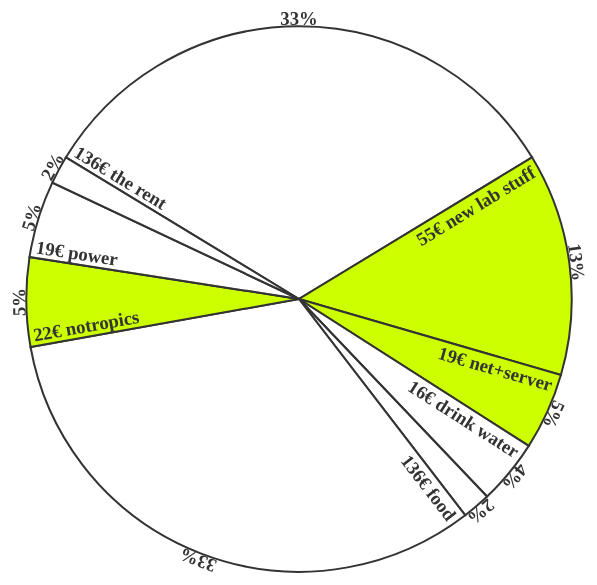
D3 v2 page, settled after 360 driven frames (6 s of simulated time); the page loaded 1 data file(s).



var data; // a global

d3.json("./data.json", function(json) {
  data = json;

  // Try to sort the dataset to appear in an eye ergonomic way
  function ergonomicSort(dataSet){
	  maxToMin = dataSet.sort(function(a, b){
              return b.magnitude - a.magnitude;
          });
	  helpArray1 = [];
	  helpArray2 = [];
	  helperSwitch = 0;
	  for (i = 0; i < maxToMin.length; i++) { 
	      if (helperSwitch == 0) {
	          helpArray1.push(maxToMin[i]);
		  helperSwitch = 1;
	      } else {
	          helpArray2.push(maxToMin[i]);
		  helperSwitch = 0;
	      };
	  };
	  ergoArray = helpArray1.concat(helpArray2);
	  return ergoArray
  };

      // the angle of the middle of the first pie piece to the horizontal center
      // NOTE: this is not used at the moment, and maybe not working
      function bigPieceShift() {
	      angle =(-dataSet[0].magnitude / (total*2)) *360;
	return angle;
      };

  var dataSet = ergonomicSort(data.costs);

  console.log(typeof dataSet.magnitude)

  var total= d3.sum(data.costs, function(d){return d.magnitude;});


    var canvasWidth = 600, //width
      canvasHeight = canvasWidth,   //height
      outerRadius = canvasWidth/2.2,   //radius
      color1 = "#ccff00",
      color2 = "#333333",
      color3 = "#ccff00",
      colorrange = ["rgba(255,255,255,0.5)", color1],
      // color = d3.scale.category20(); //builtin range of colors
      //random color
      color = function(i) { return colorrange[Math.floor(Math.random()*colorrange.length)]; }
     // color = function(d) { 
     //         if(d.data.tag=="investment") {
     //   	  chcolor = colorrange[0]; 
     //         } else {
     //   	  chcolor = colorrange[1]; 
     //         };
     //         return chcolor;
     // };
    console.log(dataSet)





    
    var vis = d3.select("body")
      .append("svg:svg") //create the SVG element inside the <body>
        .data([dataSet]) //associate our data with the document
        .attr("width", canvasWidth) //set the width of the canvas
        .attr("height", canvasHeight) //set the height of the canvas
        .append("svg:g") //make a group to hold our pie chart
          .attr("transform", "translate(" + 1.1*outerRadius + "," + 1.1*outerRadius + ")") // relocate center of pie to 'outerRadius,outerRadius'

    // This will create <path> elements for us using arc data...
    var arc = d3.svg.arc()
      .outerRadius(outerRadius);

    var pie = d3.layout.pie() //this will create arc data for us given a list of values
      .value(function(d) { return d.magnitude; }) // Binding each value to the pie
      .sort( function(d) { return null; } );

    // Select all <g> elements with class slice (there aren't any yet)
    var arcs = vis.selectAll("g.slice")
      // Associate the generated pie data (an array of arcs, each having startAngle,
      // endAngle and value properties) 
      .data(pie)
      // This will create <g> elements for every "extra" data element that should be associated
      // with a selection. The result is creating a <g> for every object in the data array
      .enter()
      // Create a group to hold each slice (we will have a <path> and a <text>
      // element associated with each slice)
      .append("svg:g")
      .attr("transform", function(d) { return "rotate("+(-dataSet[0].magnitude /(total*2)) *360+")"; } )
      .attr("class", "slice");    //allow us to style things in the slices (like text)

    arcs.append("svg:path")
      //set the color for each slice to be chosen from the color function defined above
	    .attr("fill", function(d, i) { if(d.data.tag=="investment"){return colorrange[1];}else{return colorrange[0];}; } )
      .attr("stroke", color2 )
      .attr("stroke-width", 2)
      //this creates the actual SVG path using the associated data (pie) with the arc drawing function
      .attr("d", arc);

    // Add a legendLabel to each arc slice...
    arcs.append("svg:text")
      .attr("transform", function(d) { //set the label's origin to the center of the arc
        //we have to make sure to set these before calling arc.centroid
        d.outerRadius = outerRadius + 10; // Set Outer Coordinate
        d.innerRadius = outerRadius + 2; // Set Inner Coordinate
        return "translate(" + arc.centroid(d) + ")rotate(" + angle2(d) + ")";
      })
      .attr("text-anchor", "middle") //center the text on it's origin
      .style("fill", color2)
      // .style("font", "bold 12px Arial")
      .text(function(d, i) { return d3.round(100*dataSet[i].magnitude / total) + "%" ; }); //get the label from our original data array

// helper function
function polarToCartesian(centerX, centerY, radius, angleInDegrees) {
  var angleInRadians = angleInDegrees * Math.PI / 180.0;
  var x = centerX + radius * Math.cos(angleInRadians);
  var y = centerY + radius * Math.sin(angleInRadians);
  return [x,y];
}

    // Add a magnitude value to the larger arcs, translated to the arc centroid and rotated.
    arcs.filter(function(d) { return d.endAngle - d.startAngle > .2; }).append("svg:text")
      //.attr("dy", ".35em")
      //.attr("dx", "20px")
      //.attr("text-anchor", "middle")
      //.attr("transform", function(d) { return "translate(" + arc.centroid(d) + ")rotate(" + angle(d) + ")"; })
    
      .attr("transform", function(d) { //set the label's origin to the center of the arc
        //we have to make sure to set these before calling arc.centroid
        d.outerRadius = outerRadius; // Set Outer Coordinate
        d.innerRadius = outerRadius; // Set Inner Coordinate
        // return "translate(" + arc.centroid(d) + ")rotate(" + angle(d) + ")";
	//if(radToDegree(d.startAngle)==0){
	console.log(radToDegree(d.startAngle));

    function angle(d) {
      var a = (d.startAngle + d.startAngle) * 90 / Math.PI +90;
      // var a = (d.startAngle + d.endAngle) * 90 / Math.PI + 90;
      //return a > 90 ? a - 180 : a;
      return a;
    }

    function angle3(d) {
      var a = (d.startAngle + d.startAngle) * 90 / Math.PI +270;
      // var a = (d.startAngle + d.endAngle) * 90 / Math.PI + 90;
      //return a > 90 ? a - 180 : a;
      return a;
    }
	      //if(radToDegree(d.startAngle)==0){
	      if(radToDegree(d.startAngle)!=0 && radToDegree(d.startAngle)< 180 -bigPieceShift()){
        return "translate(" + polarToCartesian(0,0,outerRadius-5,d.startAngle/Math.PI*180. +274.) + ")rotate(" + angle3(d) + ")";
	}else{
        return "translate(" + polarToCartesian(0,0,outerRadius-5,d.startAngle/Math.PI*180. +271.) + ")rotate(" + angle(d) + ")";
	}
      })
      .style("fill", color2)
      // .style("font", "bold 12px Arial")


      .attr("text-anchor", function(d) {
	      if(radToDegree(d.startAngle)!=0 && radToDegree(d.startAngle)< 180 -bigPieceShift()){
		      console.log(-bigPieceShift());
		      return "end";
	      }else{
		      return "start";}
      })
      .text(function(d) { return d.data.magnitude + "€ " + d.data.legendLabel; })
      //.style("fill", color2);


    // Computes the angle of an arc, converting from radians to degrees.
    function angle(d) {
      var a = (d.startAngle + d.startAngle) * 90 / Math.PI +90;
      // var a = (d.startAngle + d.endAngle) * 90 / Math.PI + 90;
      //return a > 90 ? a - 180 : a;
      return a;
    }

    function angle2(d) {
      var a = (d.startAngle + d.endAngle) * 90 / Math.PI;
      // var a = (d.startAngle + d.endAngle) * 90 / Math.PI + 90;
      //return a > 90 ? a - 180 : a;
      return a;
    }

    function angle3(d) {
      var a = (d.startAngle + d.startAngle) * 90 / Math.PI +270;
      // var a = (d.startAngle + d.endAngle) * 90 / Math.PI + 90;
      //return a > 90 ? a - 180 : a;
      return a;
    }

   function radToDegree(rad) {
	   return 360*(rad)/ (3.141 * 2);
   };

});

        
    

### data: data.json
{
 "costs": [
  {
   "legendLabel": "the rent",
   "magnitude": 136,
   "tag": "oncost"
  },
  {
   "legendLabel": "net+server",
   "magnitude": 19,
   "tag": "investment"
  },
  {
   "legendLabel": "power",
   "magnitude": 19,
   "tag": "oncost"
  },
  {
   "legendLabel": "water",
   "magnitude": 7,
   "tag": "oncost"
  },
  {
   "legendLabel": "new lab stuff",
   "magnitude": 55,
   "tag": "investment"
  },
  {
   "legendLabel": "drink water",
   "magnitude": 16,
   "tag": "oncost"
  },
  {
   "legendLabel": "food",
   "magnitude": 136,
   "tag": "oncost"
  },
  {
   "legendLabel": "notropics",
   "magnitude": 22,
   "tag": "investment"
  },
  "... 1 more items"
 ]
}